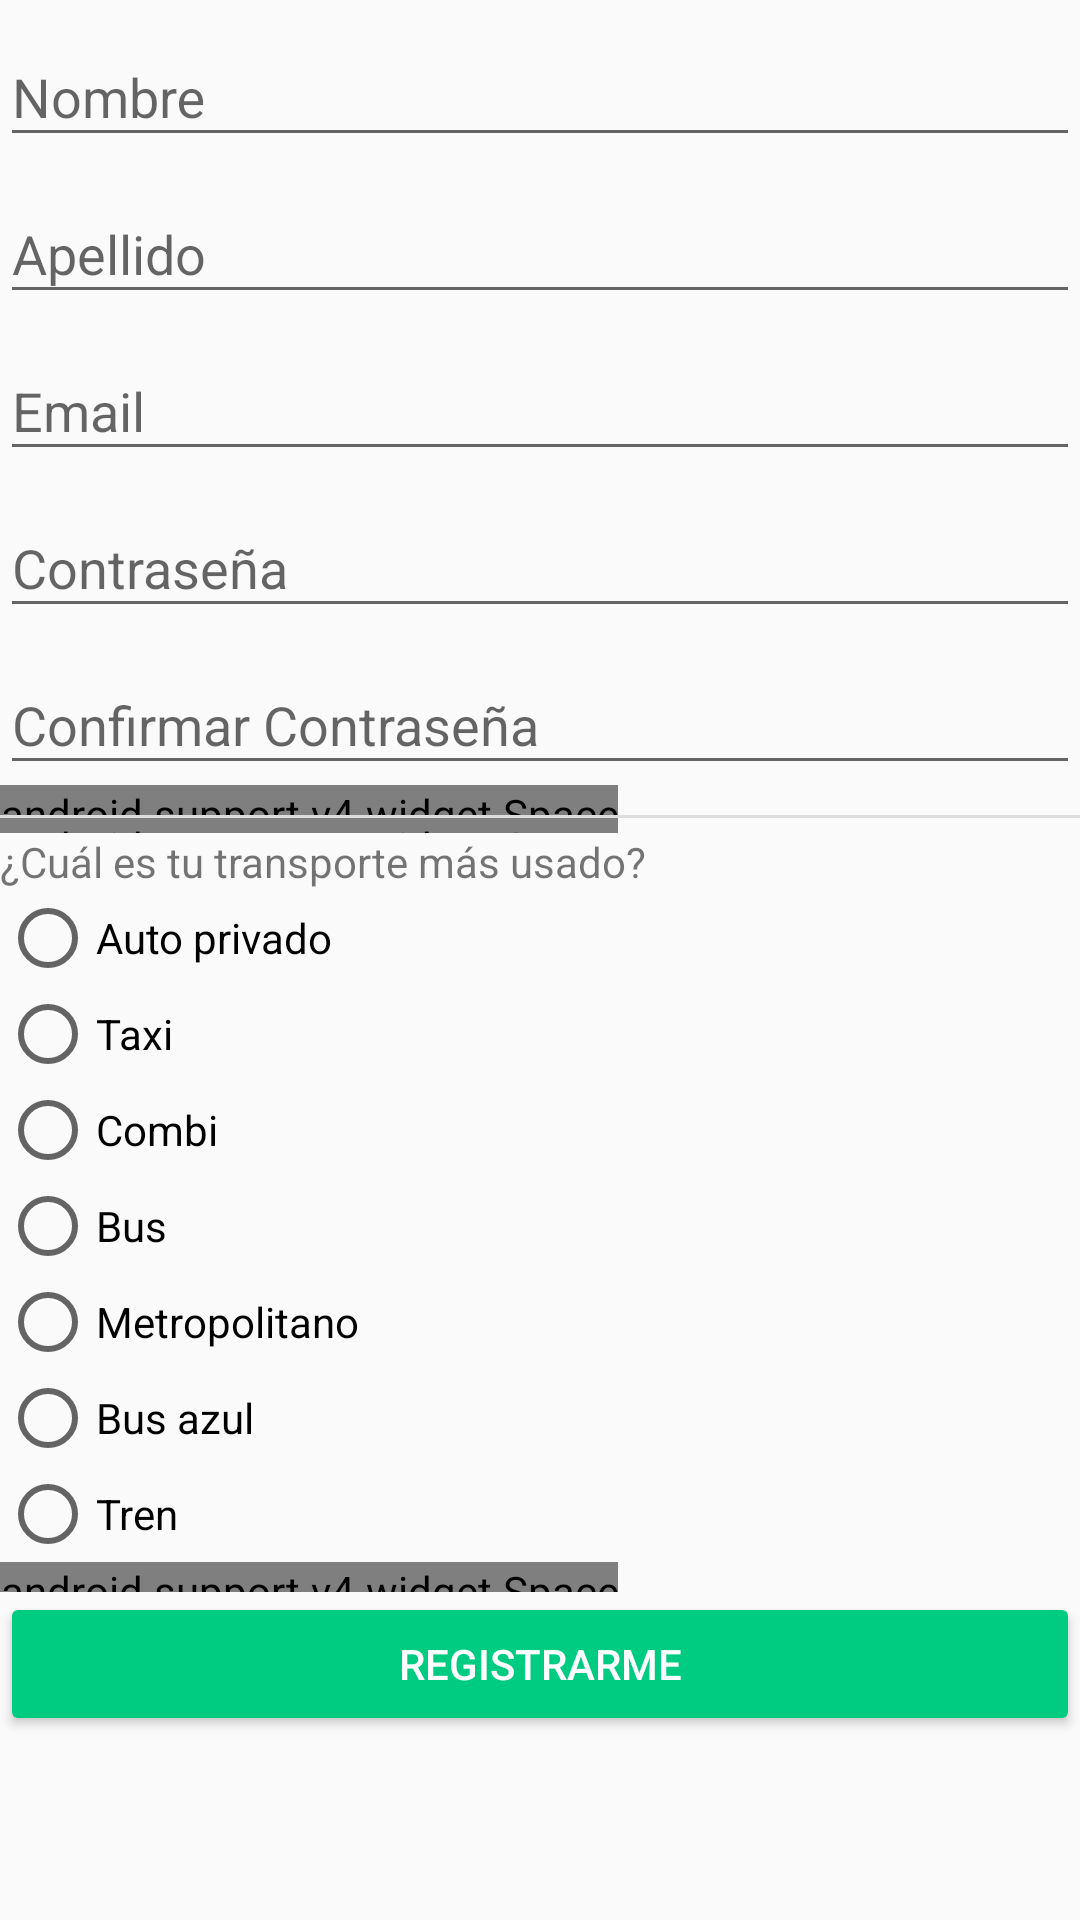

The Android layout XML behind this screen, and the referenced resources:
<!-- AndroidManifest.xml: application theme AppTheme -->
<!-- res/layout/activity_registration.xml -->
<?xml version="1.0" encoding="utf-8"?>
<RelativeLayout xmlns:android="http://schemas.android.com/apk/res/android"
    xmlns:app="http://schemas.android.com/apk/res-auto"
    xmlns:tools="http://schemas.android.com/tools"
    android:layout_width="match_parent"
    android:layout_height="match_parent"
    android:layout_margin="@dimen/activity_horizontal_margin"
    tools:context="com.example.ruby.mygetgps.ui.activities.RegistrationActivity">

    <ScrollView
        android:layout_width="match_parent"
        android:layout_height="match_parent">

        <LinearLayout
            android:layout_width="match_parent"
            android:layout_height="wrap_content"
            android:orientation="vertical">

            <android.support.design.widget.TextInputLayout
                android:id="@+id/et_first_name"
                android:layout_width="match_parent"
                android:layout_height="wrap_content">

                <android.support.design.widget.TextInputEditText
                    android:layout_width="match_parent"
                    android:layout_height="wrap_content"
                    android:hint="Nombre"
                    android:imeOptions="actionNext"
                    android:singleLine="true" />
            </android.support.design.widget.TextInputLayout>

            <android.support.design.widget.TextInputLayout
                android:id="@+id/et_last_name"
                android:layout_width="match_parent"
                android:layout_height="wrap_content">

                <android.support.design.widget.TextInputEditText
                    android:layout_width="match_parent"
                    android:layout_height="wrap_content"
                    android:hint="Apellido"
                    android:imeOptions="actionNext"
                    android:singleLine="true" />
            </android.support.design.widget.TextInputLayout>

            <android.support.design.widget.TextInputLayout
                android:id="@+id/et_email"
                android:layout_width="match_parent"
                android:layout_height="wrap_content">

                <android.support.design.widget.TextInputEditText
                    android:layout_width="match_parent"
                    android:layout_height="wrap_content"
                    android:hint="Email"
                    android:imeOptions="actionNext"
                    android:inputType="textEmailAddress"
                    android:singleLine="true" />
            </android.support.design.widget.TextInputLayout>

            <android.support.design.widget.TextInputLayout
                android:id="@+id/et_password"
                android:layout_width="match_parent"
                android:layout_height="wrap_content">

                <android.support.design.widget.TextInputEditText
                    android:layout_width="match_parent"
                    android:layout_height="wrap_content"
                    android:hint="Contraseña"
                    android:imeOptions="actionNext"
                    android:inputType="textPassword"
                    android:singleLine="true" />
            </android.support.design.widget.TextInputLayout>

            <android.support.design.widget.TextInputLayout
                android:id="@+id/et_re_password"
                android:layout_width="match_parent"
                android:layout_height="wrap_content">

                <android.support.design.widget.TextInputEditText
                    android:layout_width="match_parent"
                    android:layout_height="wrap_content"
                    android:hint="Confirmar Contraseña"
                    android:imeOptions="actionNext"
                    android:inputType="textPassword"
                    android:singleLine="true" />
            </android.support.design.widget.TextInputLayout>

            <android.support.v4.widget.Space
                android:layout_width="wrap_content"
                android:layout_height="10dp" />

            <View
                android:layout_width="match_parent"
                android:layout_height="1dp"
                android:background="#ddd"/>

            <android.support.v4.widget.Space
                android:layout_width="wrap_content"
                android:layout_height="5dp" />

            <TextView
                android:layout_width="match_parent"
                android:layout_height="wrap_content"
                android:text="¿Cuál es tu transporte más usado?"/>

            <RadioGroup
                android:id="@+id/rg_options"
                android:layout_width="match_parent"
                android:layout_height="wrap_content">

                <RadioButton
                    android:id="@+id/rb_carro_privado"
                    android:layout_width="match_parent"
                    android:layout_height="wrap_content"
                    android:tag="1"
                    android:text="Auto privado" />

                <RadioButton
                    android:id="@+id/rb_taxi"
                    android:layout_width="match_parent"
                    android:layout_height="wrap_content"
                    android:tag="2"
                    android:text="Taxi" />

                <RadioButton
                    android:id="@+id/rb_combi"
                    android:layout_width="match_parent"
                    android:layout_height="wrap_content"
                    android:tag="3"
                    android:text="Combi" />

                <RadioButton
                    android:id="@+id/rb_bus"
                    android:layout_width="match_parent"
                    android:layout_height="wrap_content"
                    android:tag="4"
                    android:text="Bus" />


                <RadioButton
                    android:id="@+id/rb_metropolitano"
                    android:layout_width="match_parent"
                    android:layout_height="wrap_content"
                    android:tag="5"
                    android:text="Metropolitano" />

                <RadioButton
                    android:id="@+id/rb_bus_azul"
                    android:layout_width="match_parent"
                    android:layout_height="wrap_content"
                    android:tag="6"
                    android:text="Bus azul" />

                <RadioButton
                    android:id="@+id/rb_tren"
                    android:layout_width="match_parent"
                    android:layout_height="wrap_content"
                    android:tag="7"
                    android:text="Tren" />
            </RadioGroup>

            <android.support.v4.widget.Space
                android:layout_width="wrap_content"
                android:layout_height="10dp" />

            <Button
                android:id="@+id/bt_save"
                style="@style/ButtonColor"
                android:layout_width="match_parent"
                android:layout_height="wrap_content"
                android:text="Registrarme" />

        </LinearLayout>
    </ScrollView>

    <ProgressBar
        android:id="@+id/pb_loader"
        android:layout_width="match_parent"
        android:layout_height="match_parent"
        android:clickable="true"
        android:focusable="true"
        android:padding="100dp"
        android:visibility="gone" />

</RelativeLayout>
<!-- resources referenced by this layout -->
<resources>
  <style name="ButtonColor" parent="Widget.AppCompat.Button.Colored">
          <item name="android:textColor">@color/textDarkColorPrimary</item>
      </style>
  <style name="AppTheme" parent="Theme.AppCompat.Light.DarkActionBar">
          
          <item name="colorPrimary">@color/colorPrimary</item>
          <item name="colorPrimaryDark">@color/colorPrimaryDark</item>
          <item name="colorAccent">@color/colorAccent</item>
  
          <item name="colorButtonNormal">@color/colorPrimary</item>
      </style>
  <color name="textDarkColorPrimary">#FFFFFF</color>
  <color name="colorPrimary">#3F51B5</color>
  <color name="colorPrimaryDark">#303F9F</color>
  <color name="colorAccent">#00CC81</color>
</resources>
